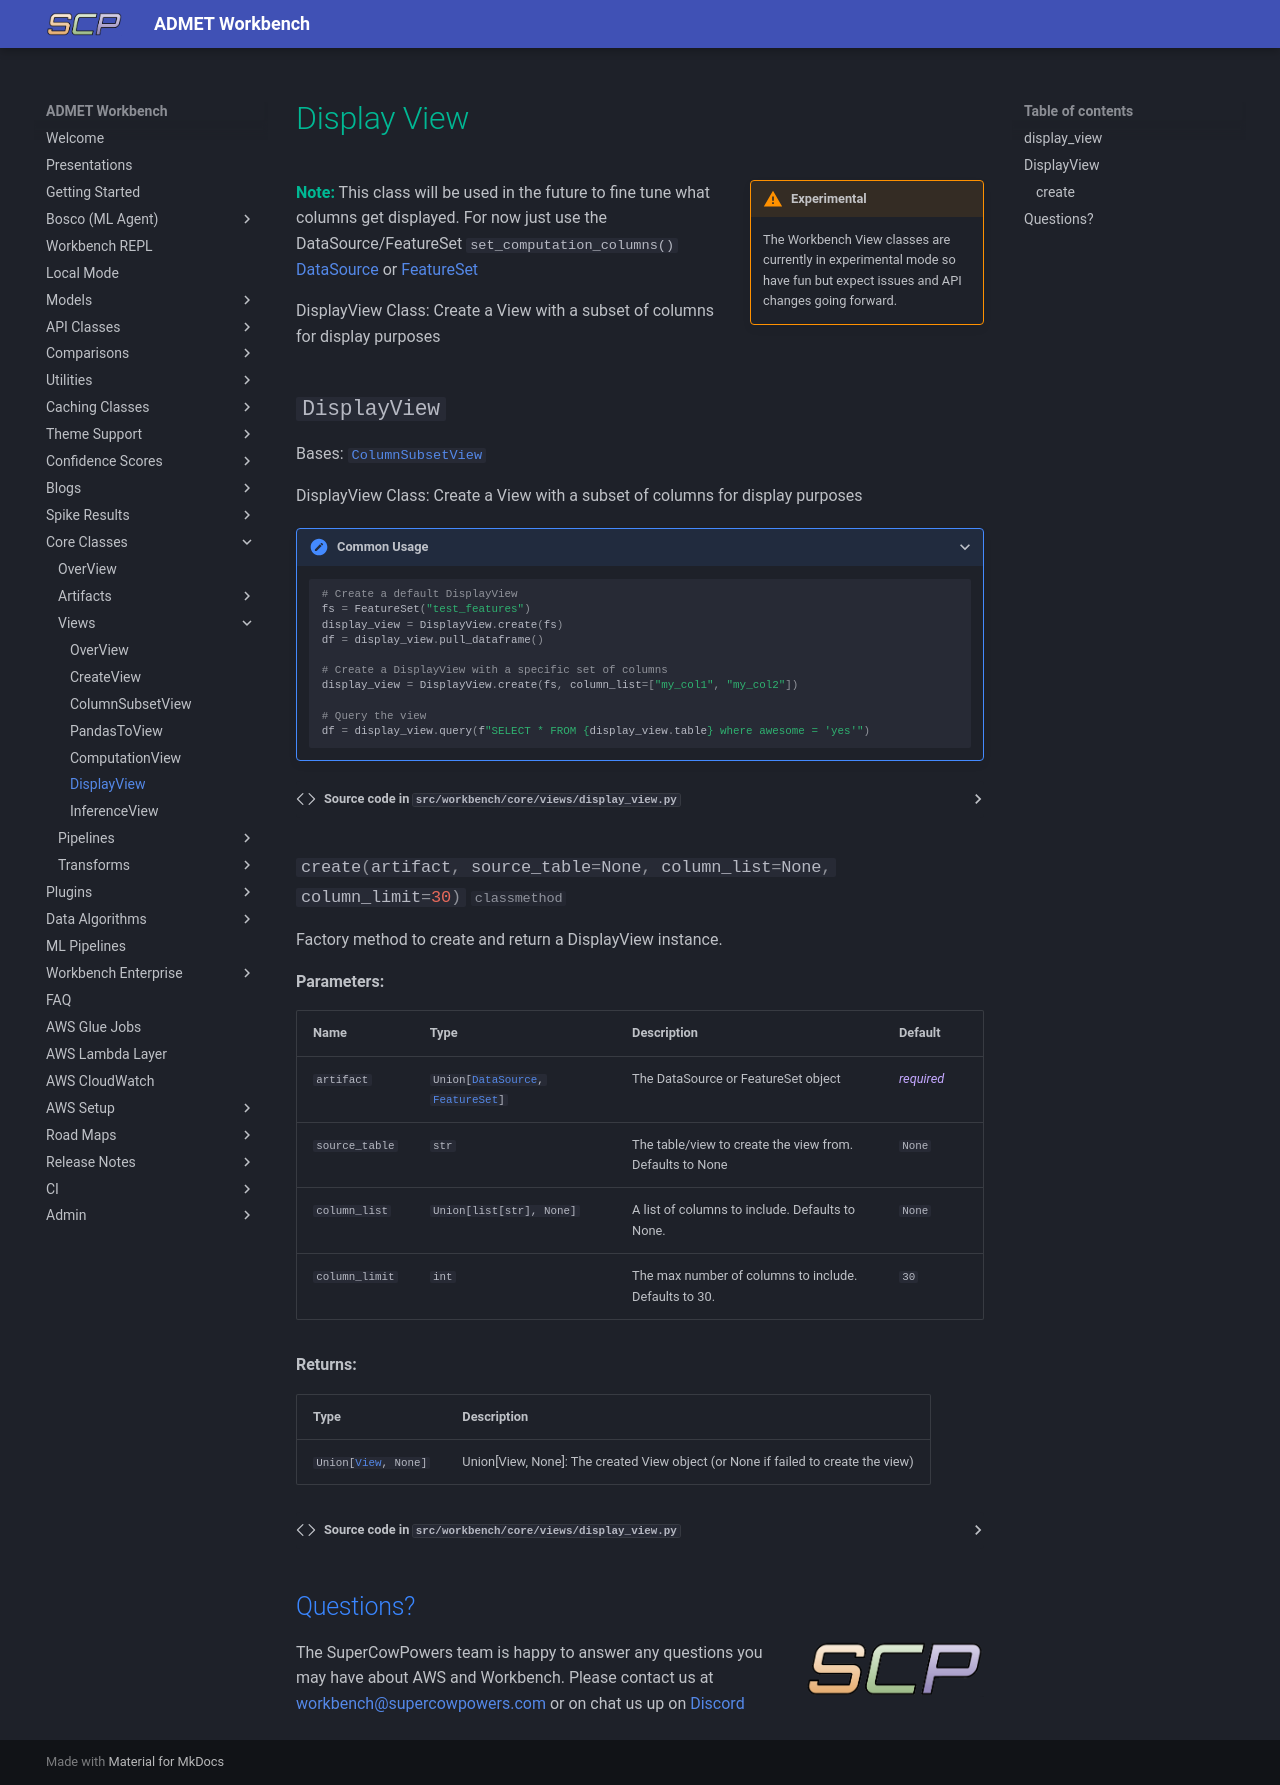

repository: SuperCowPowers/workbench · page: core_classes/views/display_view/index.html · generator: mkdocs

# Display View

!!! warning inline end "Experimental"
    The Workbench View classes are currently in experimental mode so have fun but expect issues and API changes going forward.
    
**Note:** This class will be used in the future to fine tune what columns get displayed. For now just use the DataSource/FeatureSet `set_computation_columns()` [DataSource](../artifacts/athena_source.md) or [FeatureSet](../artifacts/feature_set_core.md)
    
::: workbench.core.views.display_view

## Questions?
<img align="right" src="../../../images/scp.png" width="180">

The SuperCowPowers team is happy to answer any questions you may have about AWS and Workbench. Please contact us at [workbench@supercowpowers.com](mailto:workbench@supercowpowers.com) or on chat us up on [Discord](https://discord.gg/WHAJuz8sw8) 
